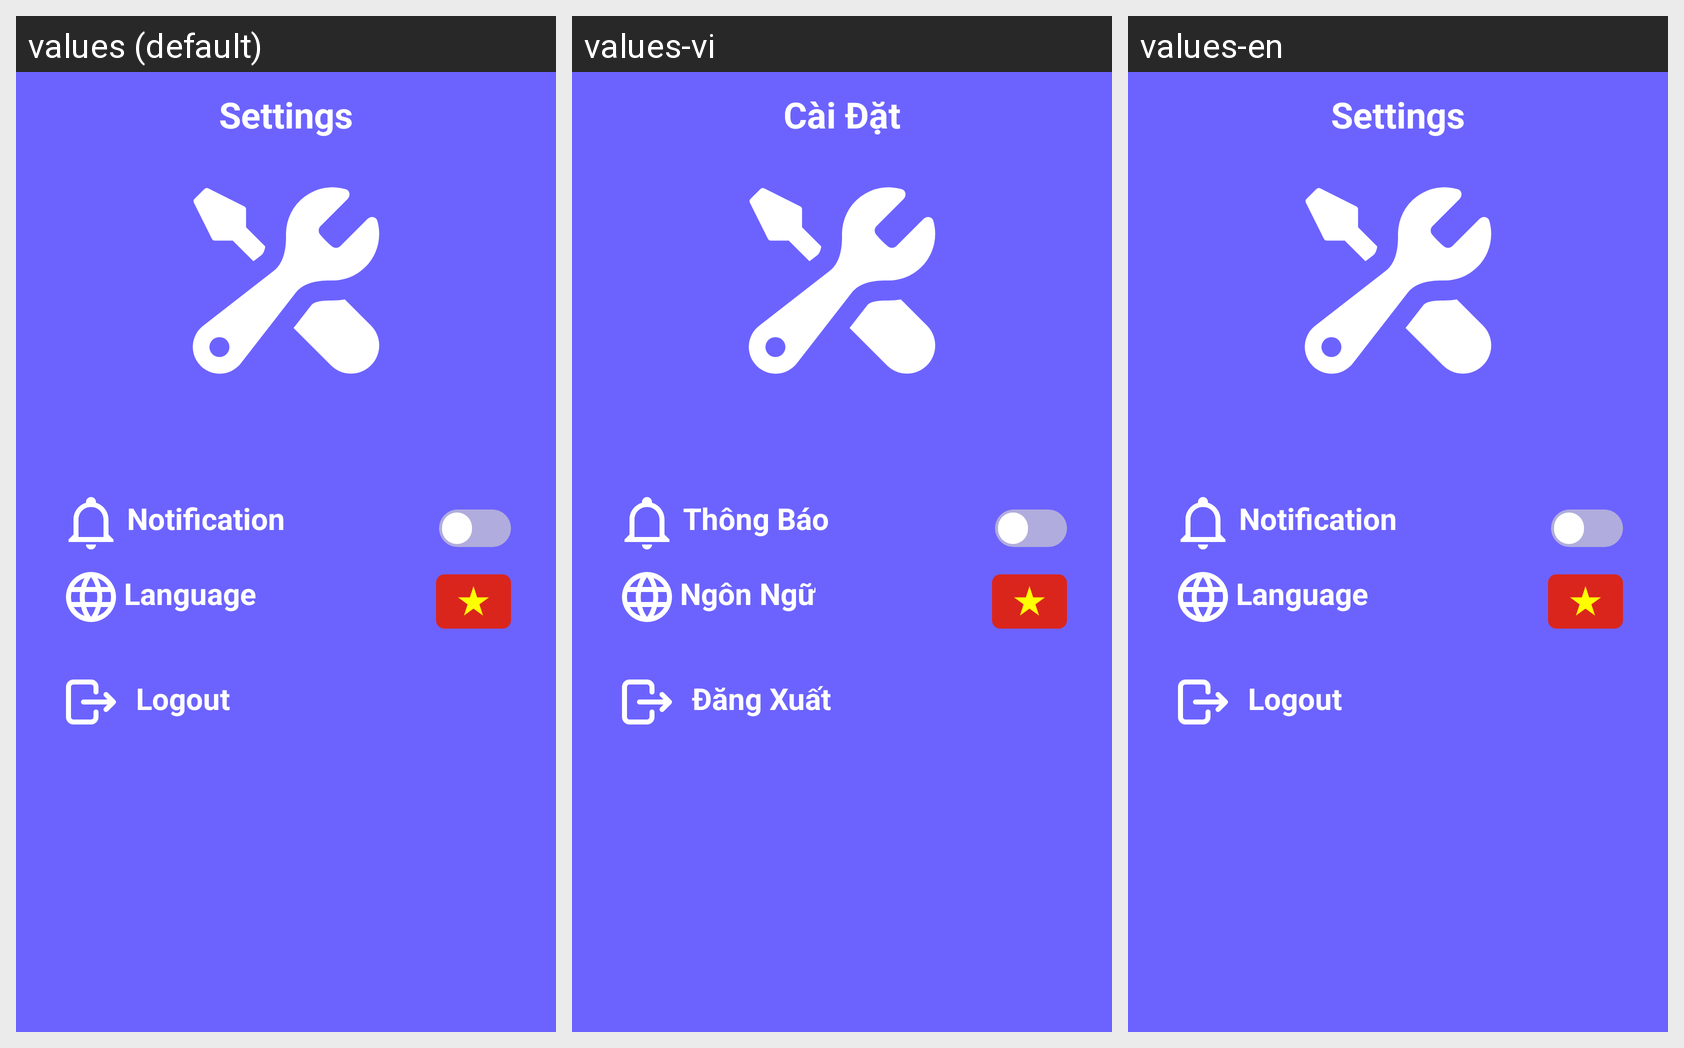

The Android screen above is rendered under several locales of the same app. Produce the string resources it draws, with the default and per-locale values.
Android screen res/layout/fragment_setting_student.xml rendered under 3 locales, left to right: values (default), values-vi, values-en. Device: Nexus 5 (rendered at 1080×1920; each locale shown at half size, 540×960, under a caption strip naming it); theme Theme.Project_test1.
Strings drawn on this screen, with the default value and each locale's value (text and hints the layout hard-codes, and strings that could not be matched under every locale, appear in the picture but are not listed):

settingTitle
  values: Settings
  values-vi: Cài Đặt
  values-en: Settings

notify
  values: Notification
  values-vi: Thông Báo
  values-en: Notification

languageSelector
  values: Language
  values-vi: Ngôn Ngữ
  values-en: Language

logout
  values: Logout
  values-vi: Đăng Xuất
  values-en: Logout
